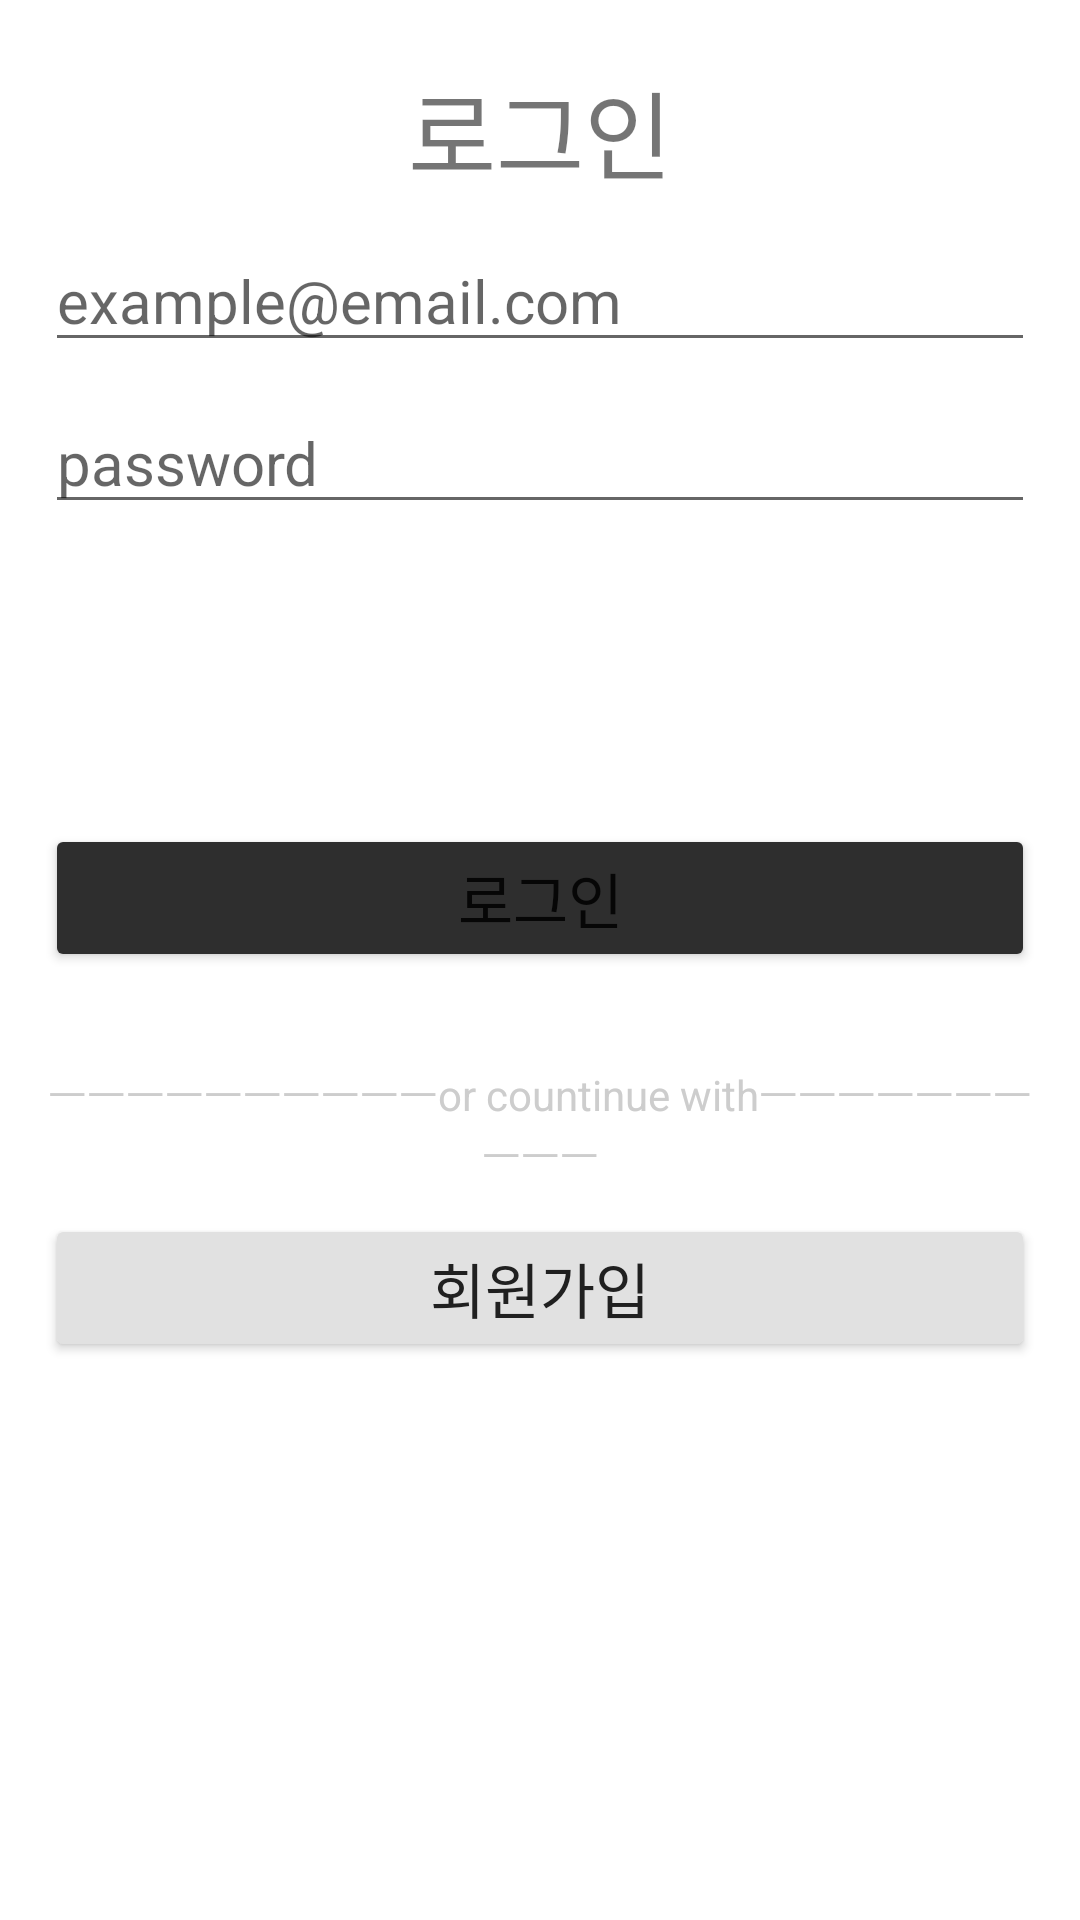

Here is an Android app screen rendered from its layout file. Give the layout XML and the strings, colors and styles it references.
<!-- AndroidManifest.xml: application theme Theme.TicketMerge -->
<!-- res/layout/activity_login.xml -->
<?xml version="1.0" encoding="utf-8"?>
<androidx.constraintlayout.widget.ConstraintLayout xmlns:android="http://schemas.android.com/apk/res/android"
    xmlns:app="http://schemas.android.com/apk/res-auto"
    xmlns:tools="http://schemas.android.com/tools"
    android:id="@+id/main"
    android:layout_width="match_parent"
    android:layout_height="match_parent"
    tools:context=".LoginActivity">


    <ScrollView
        android:layout_width="match_parent"
        android:layout_height="match_parent"
        app:layout_constraintBottom_toBottomOf="parent"
        app:layout_constraintEnd_toEndOf="parent"
        app:layout_constraintStart_toStartOf="parent"
        app:layout_constraintTop_toTopOf="parent">
        <LinearLayout
            android:layout_width="match_parent"
            android:layout_height="match_parent"
            android:orientation="vertical"
            app:layout_constraintBottom_toBottomOf="parent"
            app:layout_constraintEnd_toEndOf="parent"
            app:layout_constraintStart_toStartOf="parent"
            app:layout_constraintTop_toTopOf="parent">

            <TextView
                android:id="@+id/title"
                android:layout_width="match_parent"
                android:layout_height="wrap_content"
                android:layout_marginLeft="15dp"
                android:layout_marginTop="20dp"
                android:layout_marginRight="15dp"
                android:gravity="center_horizontal"
                android:text="로그인"
                android:textSize="32sp" />

            <EditText
                android:id="@+id/editEmail"
                android:layout_width="match_parent"
                android:layout_height="wrap_content"
                android:layout_marginLeft="15dp"
                android:layout_marginTop="10dp"
                android:layout_marginRight="15dp"
                android:ems="10"
                android:hint="example@email.com"
                android:inputType="textEmailAddress"
                android:textSize="20sp" />

            <EditText
                android:id="@+id/editPassword"
                android:layout_width="match_parent"
                android:layout_height="wrap_content"
                android:layout_marginLeft="15dp"
                android:layout_marginTop="10dp"
                android:layout_marginRight="15dp"
                android:ems="10"
                android:hint="password"
                android:inputType="textPassword"
                android:textSize="20sp" />

            <Button
                android:id="@+id/btnLogin"
                android:layout_width="match_parent"
                android:layout_height="wrap_content"
                android:layout_marginLeft="15dp"
                android:layout_marginTop="100dp"
                android:layout_marginRight="15dp"
                android:backgroundTint="#2E2E2E"
                android:text="로그인"
                android:textSize="20sp" />

            <TextView
                android:id="@+id/textView2"
                android:layout_width="match_parent"
                android:layout_height="wrap_content"
                android:layout_marginLeft="15dp"
                android:layout_marginTop="30dp"
                android:layout_marginRight="15dp"
                android:gravity="center"
                android:text="@string/login_with"
                android:textColor="#CDCDCD" />

            <Button
                android:id="@+id/btnGoogleRegister"
                android:layout_width="match_parent"
                android:layout_height="wrap_content"
                android:layout_marginLeft="15dp"
                android:layout_marginTop="10dp"
                android:layout_marginRight="15dp"
                android:backgroundTint="#E1E1E1"
                android:text="google"
                android:textColor="#202020"
                android:textSize="20sp"
                android:visibility="gone" />

            <Button
                android:id="@+id/btnRegister"
                android:layout_width="match_parent"
                android:layout_height="wrap_content"
                android:layout_marginLeft="15dp"
                android:layout_marginTop="10dp"
                android:layout_marginRight="15dp"
                android:backgroundTint="#E1E1E1"
                android:text="회원가입"
                android:textColor="#202020"
                android:textSize="20sp" />

        </LinearLayout>
    </ScrollView>
</androidx.constraintlayout.widget.ConstraintLayout>
<!-- resources referenced by this layout -->
<resources>
  <string name="login_with">ㅡㅡㅡㅡㅡㅡㅡㅡㅡㅡor countinue withㅡㅡㅡㅡㅡㅡㅡㅡㅡㅡ</string>
  <style name="Theme.TicketMerge" parent="Theme.MaterialComponents.DayNight.NoActionBar">
          
          <item name="colorPrimary">@color/purple_500</item>
          <item name="colorPrimaryVariant">@color/purple_700</item>
          <item name="colorOnPrimary">@color/white</item>
          
          <item name="colorSecondary">@color/teal_200</item>
          <item name="colorSecondaryVariant">@color/teal_700</item>
          <item name="colorOnSecondary">@color/black</item>
          
          <item name="android:statusBarColor">?attr/colorPrimaryVariant</item>
          
      </style>
  <color name="purple_500">#FF6200EE</color>
  <color name="purple_700">#FF3700B3</color>
  <color name="white">#FFFFFFFF</color>
  <color name="teal_200">#FF03DAC5</color>
  <color name="teal_700">#FF018786</color>
  <color name="black">#FF000000</color>
</resources>
